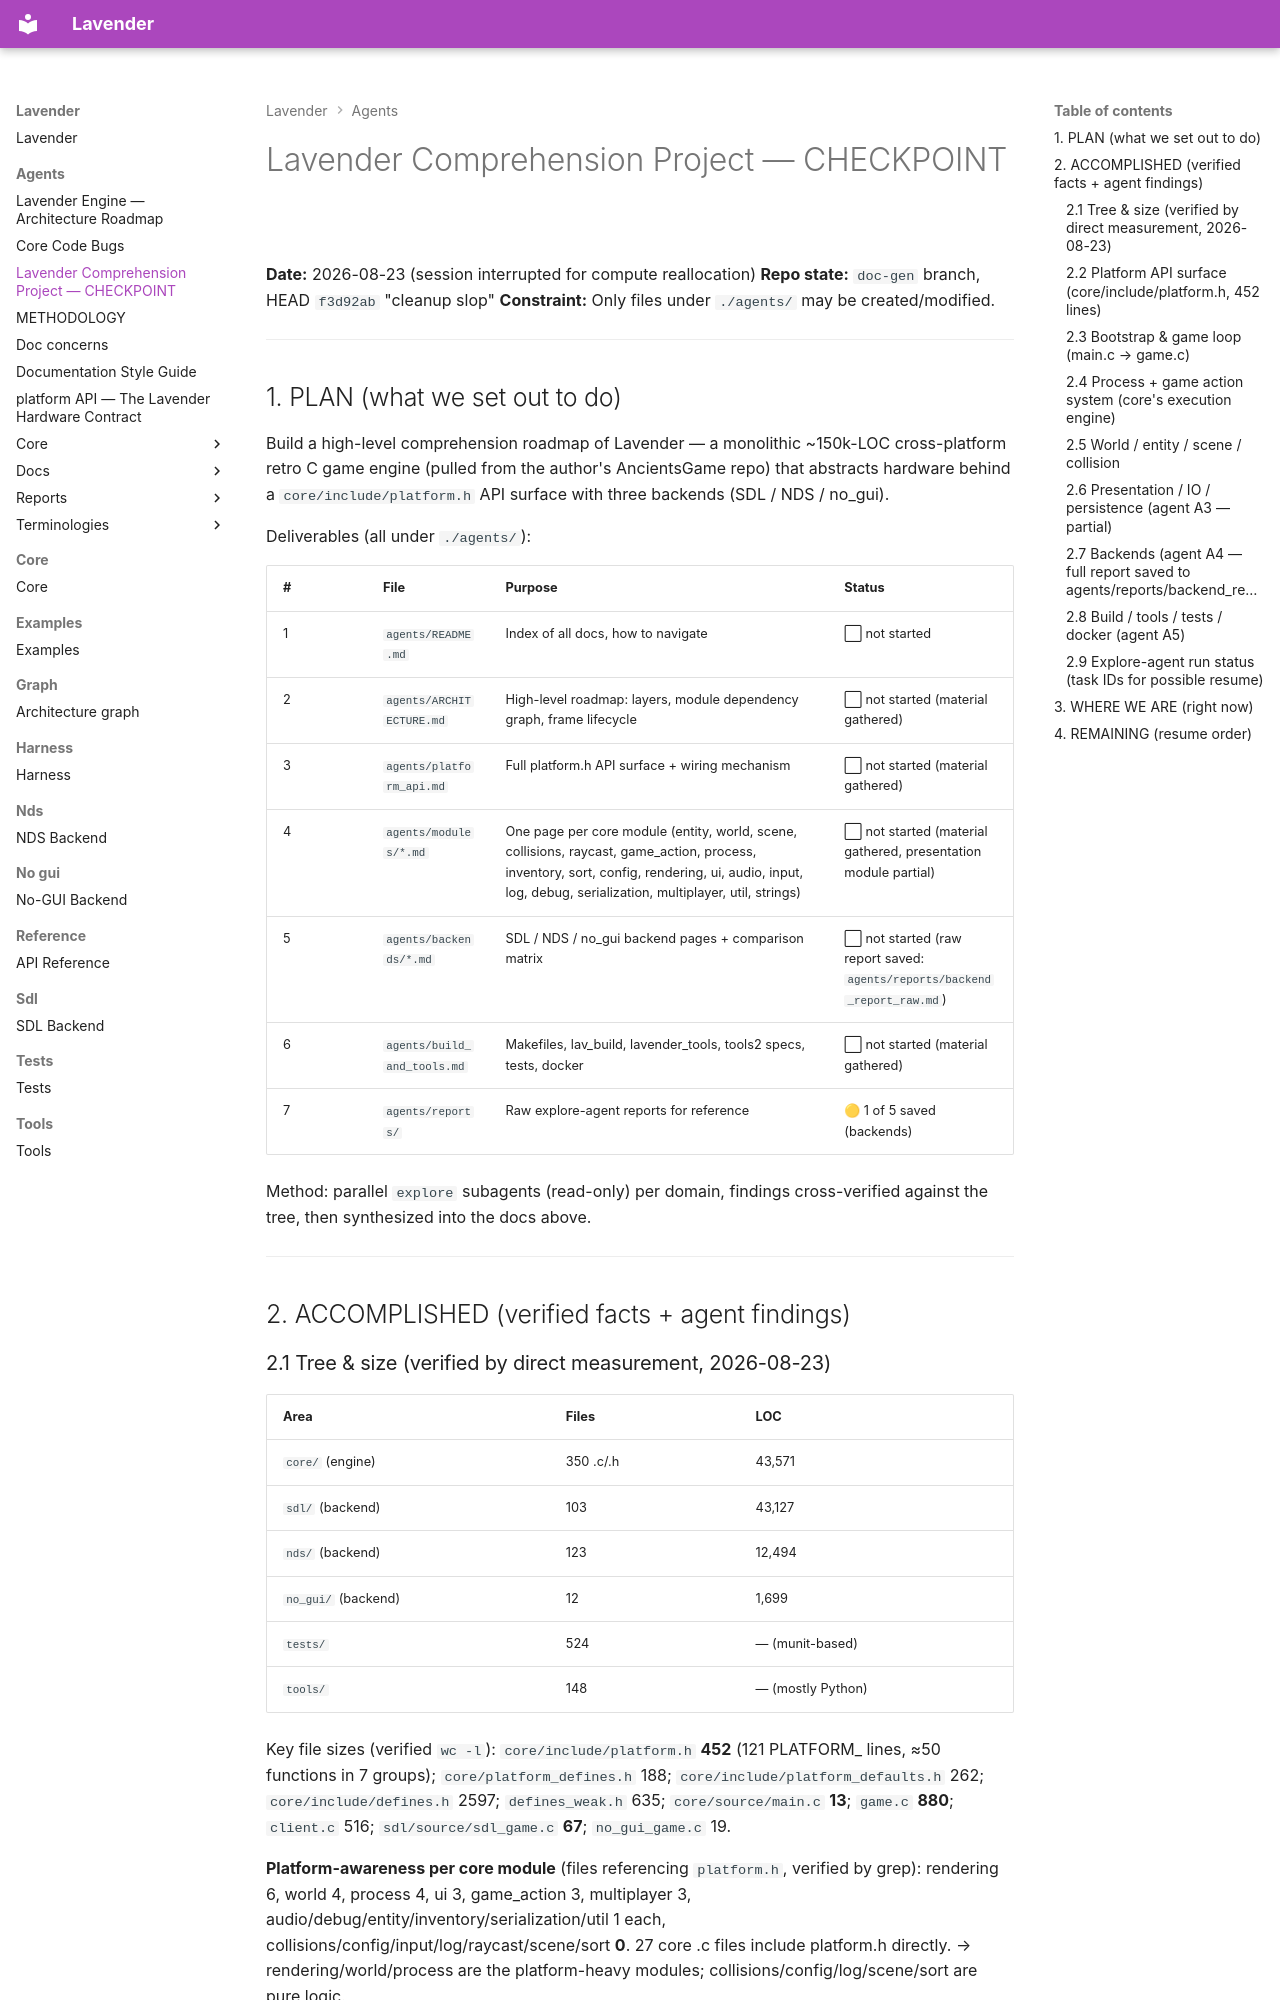

repository: darius-grauslys/lavender · page: agents/CHECKPOINT.html · generator: mkdocs

# Lavender Comprehension Project — CHECKPOINT

**Date:** 2026-08-23 (session interrupted for compute reallocation)
**Repo state:** `doc-gen` branch, HEAD `f3d92ab` "cleanup slop"
**Constraint:** Only files under `./agents/` may be created/modified.

---

## 1. PLAN (what we set out to do)

Build a high-level comprehension roadmap of Lavender — a monolithic ~150k-LOC
cross-platform retro C game engine (pulled from the author's AncientsGame repo)
that abstracts hardware behind a `core/include/platform.h` API surface with
three backends (SDL / NDS / no_gui).

Deliverables (all under `./agents/`):

| # | File | Purpose | Status |
|---|------|---------|--------|
| 1 | `agents/README.md` | Index of all docs, how to navigate | ⬜ not started |
| 2 | `agents/ARCHITECTURE.md` | High-level roadmap: layers, module dependency graph, frame lifecycle | ⬜ not started (material gathered) |
| 3 | `agents/platform_api.md` | Full platform.h API surface + wiring mechanism | ⬜ not started (material gathered) |
| 4 | `agents/modules/*.md` | One page per core module (entity, world, scene, collisions, raycast, game_action, process, inventory, sort, config, rendering, ui, audio, input, log, debug, serialization, multiplayer, util, strings) | ⬜ not started (material gathered, presentation module partial) |
| 5 | `agents/backends/*.md` | SDL / NDS / no_gui backend pages + comparison matrix | ⬜ not started (raw report saved: `agents/reports/backend_report_raw.md`) |
| 6 | `agents/build_and_tools.md` | Makefiles, lav_build, lavender_tools, tools2 specs, tests, docker | ⬜ not started (material gathered) |
| 7 | `agents/reports/` | Raw explore-agent reports for reference | 🟡 1 of 5 saved (backends) |

Method: parallel `explore` subagents (read-only) per domain, findings
cross-verified against the tree, then synthesized into the docs above.

---

## 2. ACCOMPLISHED (verified facts + agent findings)

### 2.1 Tree & size (verified by direct measurement, 2026-08-23)

| Area | Files | LOC |
|------|-------|-----|
| `core/` (engine) | 350 .c/.h | 43,571 |
| `sdl/` (backend) | 103 | 43,127 |
| `nds/` (backend) | 123 | 12,494 |
| `no_gui/` (backend) | 12 | 1,699 |
| `tests/` | 524 | — (munit-based) |
| `tools/` | 148 | — (mostly Python) |

Key file sizes (verified `wc -l`): `core/include/platform.h` **452** (121
PLATFORM_ lines, ≈50 functions in 7 groups); `core/platform_defines.h` 188;
`core/include/platform_defaults.h` 262; `core/include/defines.h` 2597;
`defines_weak.h` 635; `core/source/main.c` **13**; `game.c` **880**;
`client.c` 516; `sdl/source/sdl_game.c` **67**; `no_gui_game.c` 19.

**Platform-awareness per core module** (files referencing `platform.h`,
verified by grep): rendering 6, world 4, process 4, ui 3, game_action 3,
multiplayer 3, audio/debug/entity/inventory/serialization/util 1 each,
collisions/config/input/log/raycast/scene/sort **0**. 27 core .c files include
platform.h directly. → rendering/world/process are the platform-heavy modules;
collisions/config/log/scene/sort are pure logic.

### 2.2 Platform API surface (`core/include/platform.h`, 452 lines)

Function groups (agent A1 catalog + backend report signatures):
- **Audio (6):** `PLATFORM_initialize_audio`, `allocate_audio_effect`,
  `play_audio_effect`, `poll_audio_effects`, `play_audio__stream`,
  `is_audio__streaming`
- **Filesystem (8):** `initialize_file_system`, `allocate/release_serialization_request`,
  `open/close/read/write_file` (+ error enums), `get/set_position_in__file`, `get_directories`
- **Time (3):** `initialize_time`, `get_date_time`, `get_time_elapsed`
- **Game lifecycle (4):** `initialize_game`, `close_game`, `pre_render`, `post_render`
- **Log (6):** `update/clear_log__global/local/system`
- **TCP (9):** `tcp_begin/end`, `tcp_connect`, `tcp_poll_connect`, `tcp_server`,
  `tcp_poll_accept`, `tcp_close_socket`, `tcp_send`, `tcp_receive`
- **Graphics (10+):** `initialize_rendering__game`, `allocate_texture`
  (`_with__path`, `_with_size`), `update/use/release_texture`, texture-flag
  query fns, `allocate/release/release_all_sprites`, `render_sprite`,
  `render_gfx_window`, `compose_gfx_window`, `initialize/update_input`,
  `update_input__for__sprite`, sprite allocation count fns,
  `coredump/pre_abort/abort` (debug), `get_quantity_of__active_serialization_requests`
